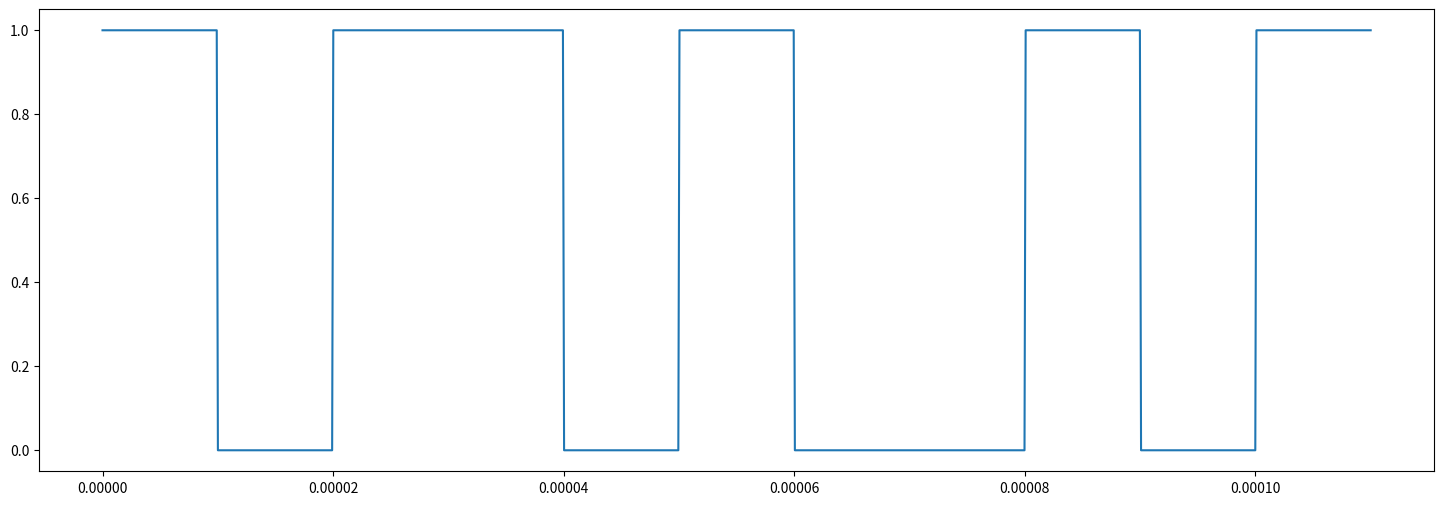
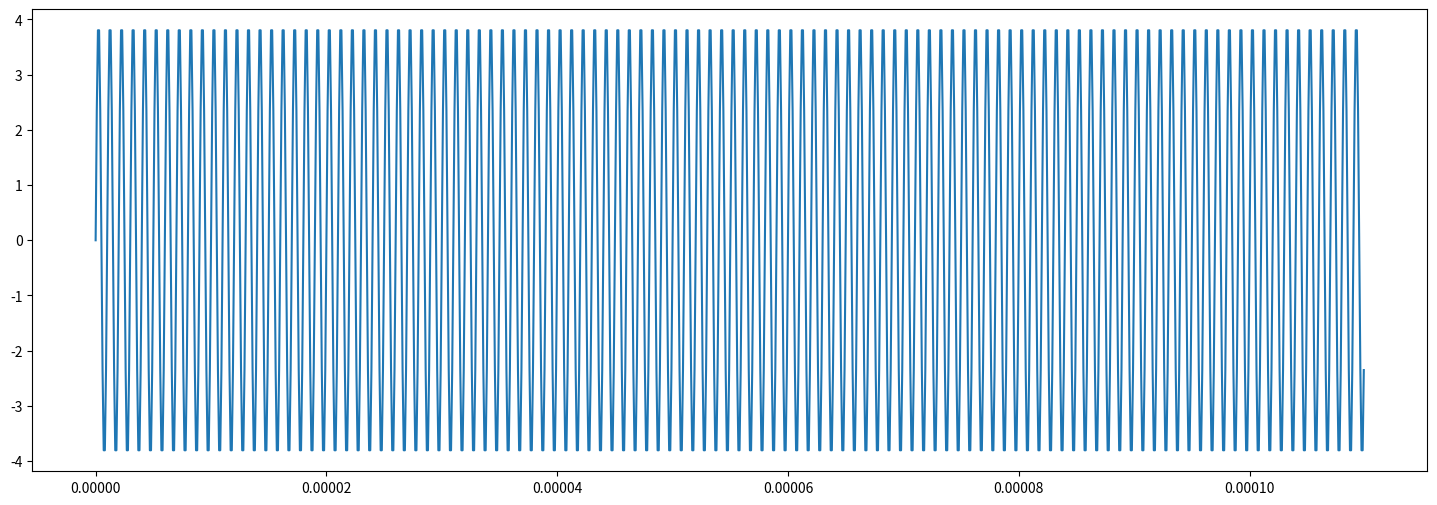
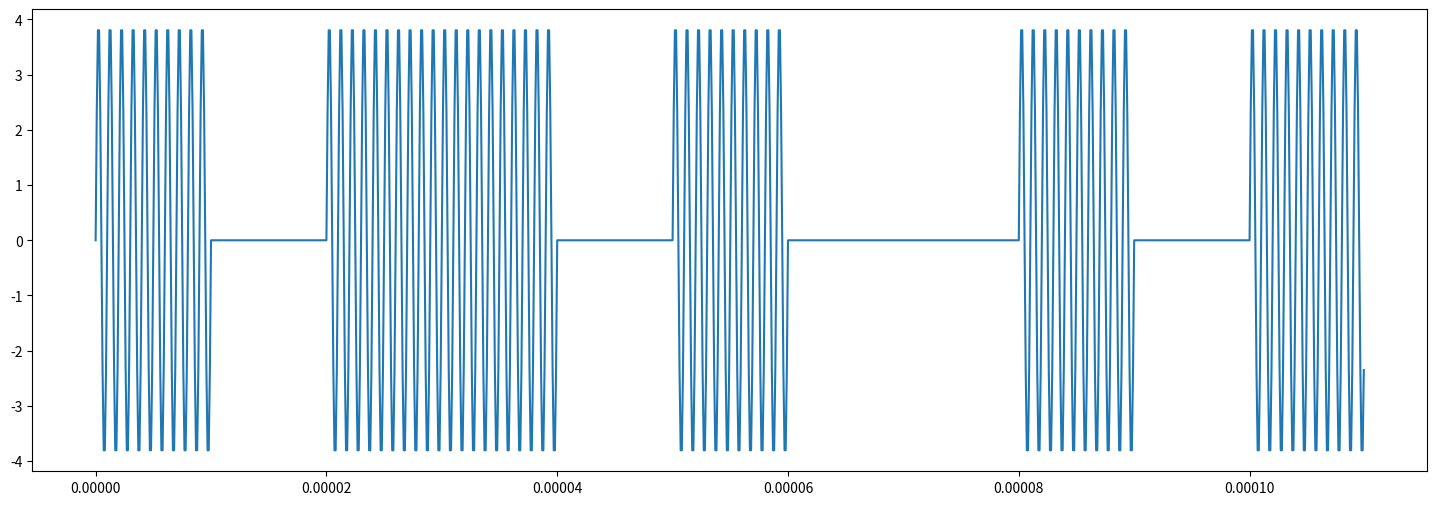
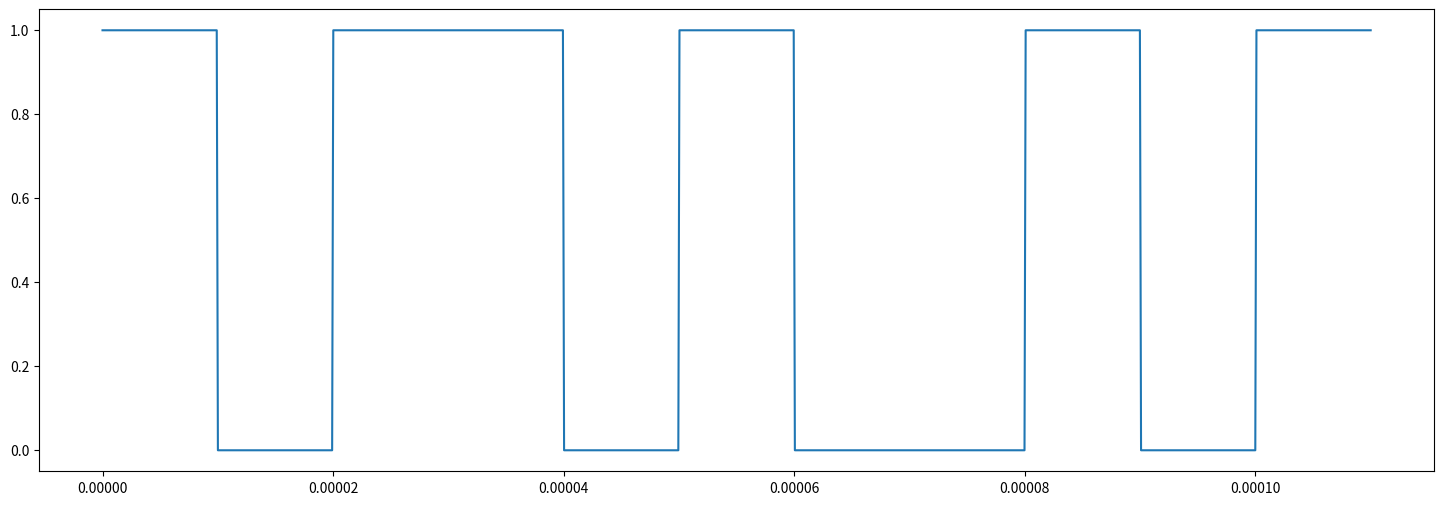
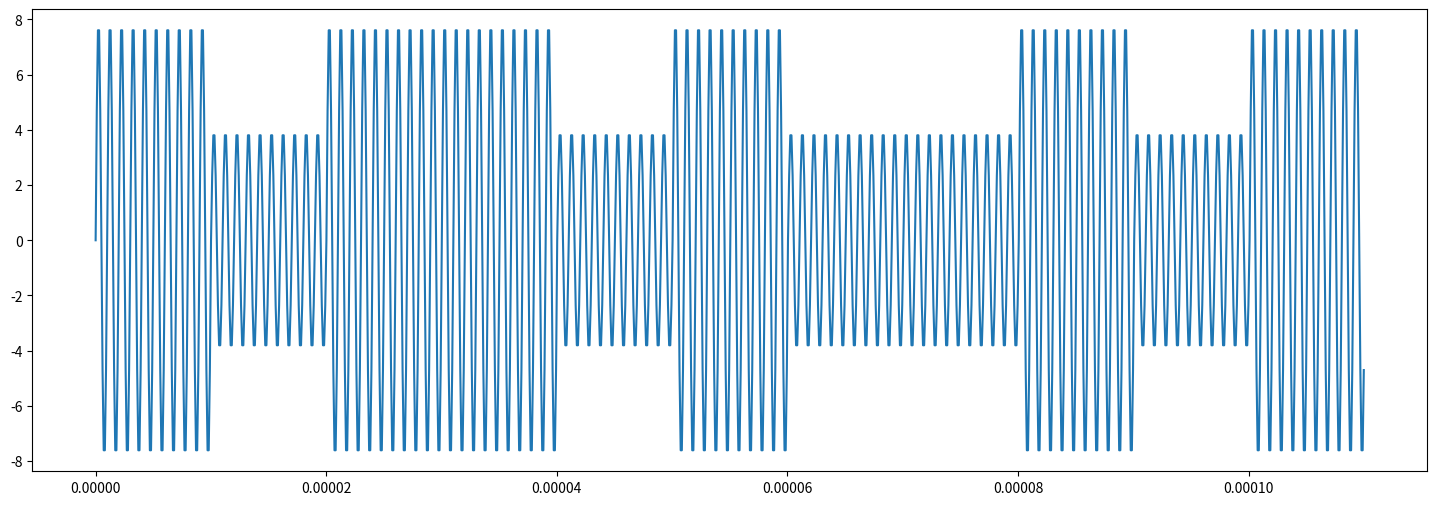
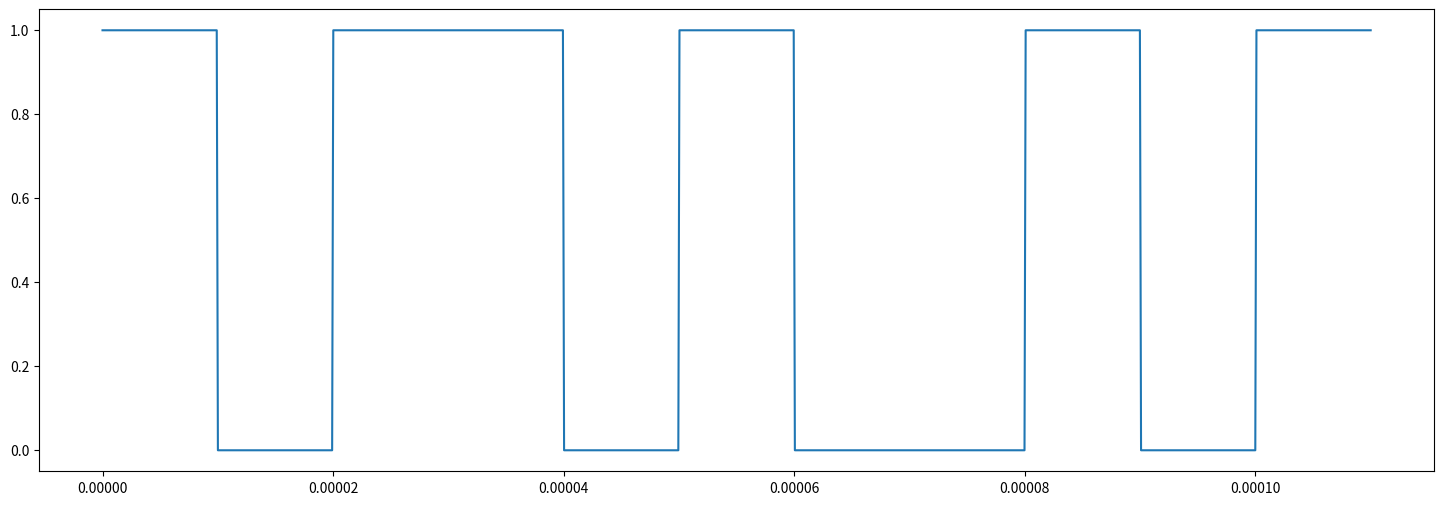
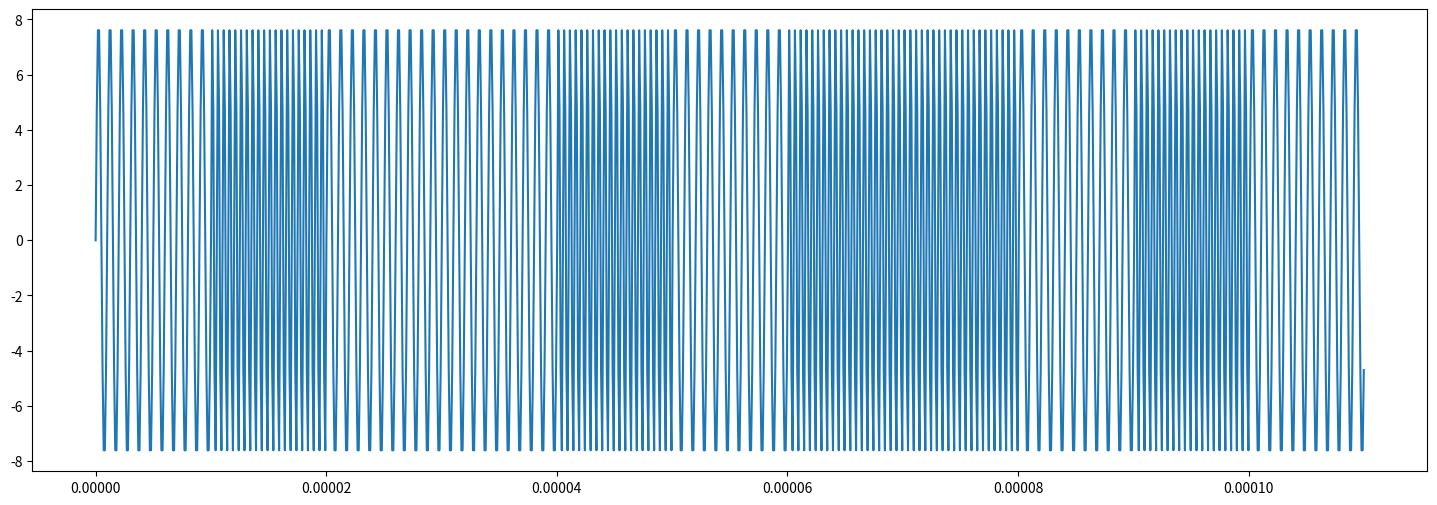
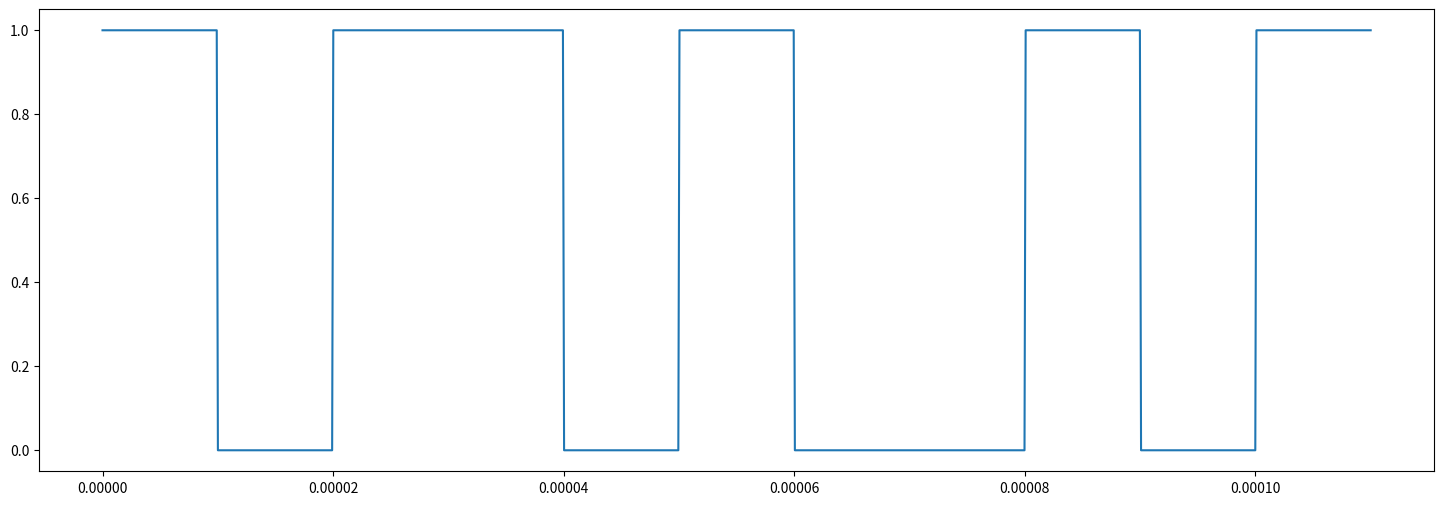
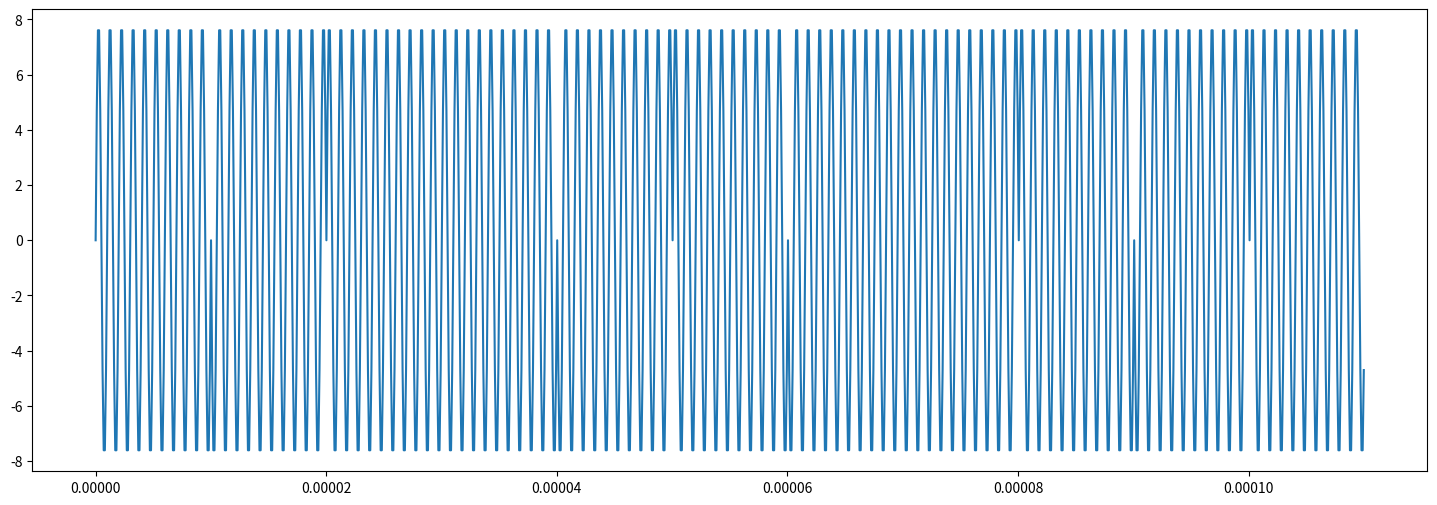

Reproduce these figures in Python, in order.
# -*- coding: utf-8 -*-
"""Digital_To_Analog_Conversion_ASK_FSK_PSK.ipynb

Automatically generated by Colaboratory.

Original file is located at
    https://colab.research.google.com/drive/1VJB-P6qivwYvQ4YvcCOOdFUtSNDrLajd
"""

import numpy as np
import matplotlib.pyplot as plt
import math

"""#**DIGITAL-TO-ANALOG CONVERSION**

>***Digital-to-analog conversion is the process of changing one of the characteristics of an analog signal based on the information in digital data***

####Three meachanisms for modulating digital data into an analog signal:####
1. Amplitude Shift Keying(ASK)
2. Frequency Shift Keying(FSK)
3. Phase Shift Keying(PSK)

**$Unipolar$ - $NRZ$ Encoding**

>Given a sequence of bits and computes the $Unipolar$-$NRZ$ Encoding. Returns the encoded signal stream.
"""

def compute_Unipolar_NRZ_Encoding(bits, N, bit_rate, T, Time):
  x = np.array([])
  for i in range(N):
    temp = bits[i]* np.ones((T))
    x = np.append(x, temp)
  t = np.linspace(0,N*Time,len(x))
  return [t, x]

def plot_signal(t, x):
  '''
  t - Time vector for a Signal
  x - Signal element
  '''
  plt.figure(figsize=(18, 6))
  plt.plot(t, x)
  plt.show()

"""##**Amplitude Shift Keying(ASK)**

>**The amplitude of the carrier signal is varied to create signal elements, While both frequency and phase remain constant.**


**Binary ASK (BASK):**
> ASK is normally implemented using only two level of amplitude. This process known as Binary ASK(BASK).


<br/>

####For $Unipolar$ - $NRZ$:
> Digital data are presented as digital signal with a high voltage of 1V and a low voltage of 0 V

* We use the first amplitude level if the data element is 0, and use the second amplitude level if the data element is 1

**The $BASK$ implementation for $Unipolar$ - $NRZ$ can be achieved in two ways:**

>1. #### Very Simple Implementation:#### 
>>The $BASK$ implementation can be achieved by multiplying the $NRZ$ digital signal by the carrier signal coming from an oscillator. The same amplitude is used for 0 and 1.  
>>>When the amplitude of the $NRZ$ signal is 1, the amplitude of the carrier frequency is held. And, when the amplitude of the $NRZ$ signal is 0, the amplitude of the carrier frequency is zero.

>2. #### Alternative Implementation:####
>>The $BASK$ implementation can be achieved by assigning one carrier signal with two types of amplitudes for two levels. One amplitude for 1 and another amplitude for 0.

###Very Simple $BASK$ Implementation ($Unipolar$ - $NRZ$)

**Step 1: $Unipolar$ - $NRZ$ Encoding**
"""

bits = np.array([1, 0, 1, 1, 0, 1, 0, 0, 1, 0, 1]) 
Time = 10e-6   
bit_rate = 1/Time 
N = len(bits)   
T = 100
t,x = compute_Unipolar_NRZ_Encoding(bits, N, bit_rate, T, Time)
# x - Unipolar-NRZ encoded signal
plot_signal(t, x)

"""**Step 2: Creating a Carrier signal**"""

Ac = 4                         
fc =round(10*bit_rate)
tc = np.arange(0,N*Time,Time/T)
xc = Ac * np.sin(2.0 * np.pi * fc * tc)
# xc - Carrier signal
plot_signal(tc, xc)

"""**Step 3: Multiplying NRZ  digital signal by the carrier signal**"""

modulated_signal = x * xc
plot_signal(tc, modulated_signal)

"""###Alternative $BASK$ Implementation ($Unipolar$ - $NRZ$)

**Step 1: $Unipolar$ - $NRZ$ Encoding**
"""

bits = np.array([1, 0, 1, 1, 0, 1, 0, 0, 1, 0, 1]) 
Time = 10e-6   
bit_rate = 1/Time 
N = len(bits)   
T = 100
t,x = compute_Unipolar_NRZ_Encoding(bits, N, bit_rate, T, Time)
# x - Unipolar-NRZ encoded signal
plot_signal(t, x)

"""**Step 2: Assigning one carrier signal with two types of amplitudes for two levels.**"""

A1 = 8
A2 = 4                         
fc =round(10*bit_rate)
tc = np.arange(0, Time, Time/T)
ask_modulated_signal = np.array([])
for i in range(N):
  if bits[i] == 1:
    sig = A1 * np.sin(2.0 * np.pi * fc * tc)
    ask_modulated_signal = np.append(ask_modulated_signal, sig)
  else:
    sig = A2 * np.sin(2.0 * np.pi * fc * tc)
    ask_modulated_signal = np.append(ask_modulated_signal, sig)
  
# ask_modulated_signal - ASK Modulated signal
plot_signal(t, ask_modulated_signal)

"""##**Frequency Shift Keying(FSK)**

>**The Frequency of the carrier signal is varied to create signal elements, While both amplitude and phase remain constant.**


**Binary FSK (BFSK):**
> FSK is normally implemented using two carrier frequencies. This process known as Binary FSK(BFSK)


<br/>

####For $Unipolar$ - $NRZ$:
> Digital data are presented as digital signal with a high voltage of 1V and a low voltage of 0 V

* We use the first carrier frequency if the data element is 0, and use the second carrier frequency if the data element is 1

**The $BFSK$ implementation for $Unipolar$ - $NRZ$ can be achieved in the following way:**


>When the amplitude of the $NRZ$ signal is 0, the oscillator keeps its regular frequency( or we can use different frequency) and when the amplitude of the $NRZ$ signal is 1, the frequency is increased.

*So,*

* Amplitude of the $NRZ$ signal is 0, use the first frequency(or keep the regular frequency)
* Amplitude of the $NRZ$ signal is 1, use the second frequency.

**Step 1: $Unipolar$ - $NRZ$ Encoding**
"""

bits = np.array([1, 0, 1, 1, 0, 1, 0, 0, 1, 0, 1]) 
Time = 10e-6   
bit_rate = 1/Time 
N = len(bits)   
T = 100
t,x = compute_Unipolar_NRZ_Encoding(bits, N, bit_rate, T, Time)
# x - Unipolar-NRZ encoded signal
plot_signal(t, x)

"""**Step 2: Assigning one carrier signal with two types of frequencies for two levels.**"""

A = 8                       
fc1 =round(10*bit_rate)
fc2 =round(20*bit_rate)
tc = np.arange(0, Time, Time/T)
fsk_modulated_signal = np.array([])
for i in range(N):
  if bits[i] == 1:
    sig = A * np.sin(2.0 * np.pi * fc1 * tc)
    fsk_modulated_signal = np.append(fsk_modulated_signal, sig)
  else:
    sig = A * np.sin(2.0 * np.pi * fc2 * tc)
    fsk_modulated_signal = np.append(fsk_modulated_signal, sig)
  
# fsk_modulated_signal - FSK Modulated signal
plot_signal(t, fsk_modulated_signal)

"""##**Phase Shift Keying(PSK)**

>**The Phase of the carrier signal is varied to create signal elements, While both amplitude and frequency remain constant.**


**Binary PSK (BPSK):**
> PSK is normally implemented using only two phases. This process known as Binary PSK(BPSK)


<br/>

####For $Unipolar$ - $NRZ$:
> Digital data are presented as digital signal with a high voltage of 1V and a low voltage of 0 V

* We use the first phase frequency if the data element is 1(usually used 0 degree phase), and use the second phase if the data element is 0(usually used 180 degree phase)


**The $BPSK$ implementation for $Unipolar$ - $NRZ$ can be achieved in the following way:**


* Amplitude of the $NRZ$ signal is 0, use the first phase(usualy uses 180 degree phase)
* Amplitude of the $NRZ$ signal is 1, use the second phase(usually uses 0 degree phase).

**Step 1: $Unipolar$ - $NRZ$ Encoding**
"""

bits = np.array([1, 0, 1, 1, 0, 1, 0, 0, 1, 0, 1]) 
Time = 10e-6   
bit_rate = 1/Time 
N = len(bits)   
T = 100
t,x = compute_Unipolar_NRZ_Encoding(bits, N, bit_rate, T, Time)
# x - Unipolar-NRZ encoded signal
plot_signal(t, x)

"""**Step 2: Assigning one carrier signal with two types of phases for two levels.**"""

A = 8                       
fc =round(10*bit_rate)
ph1 = 0
ph2 = np.pi
tc = np.arange(0, Time, Time/T)
psk_modulated_signal = np.array([])
for i in range(N):
  if bits[i] == 1:
    sig = A * np.sin((2.0 * np.pi * fc * tc) + ph1)
    psk_modulated_signal = np.append(psk_modulated_signal, sig)
  else:
    sig = A * np.sin((2.0 * np.pi * fc * tc) + ph2)
    psk_modulated_signal = np.append(psk_modulated_signal, sig)
  
# psk_modulated_signal - PSK Modulated signal
plot_signal(t, psk_modulated_signal)

"""**Thanks**"""